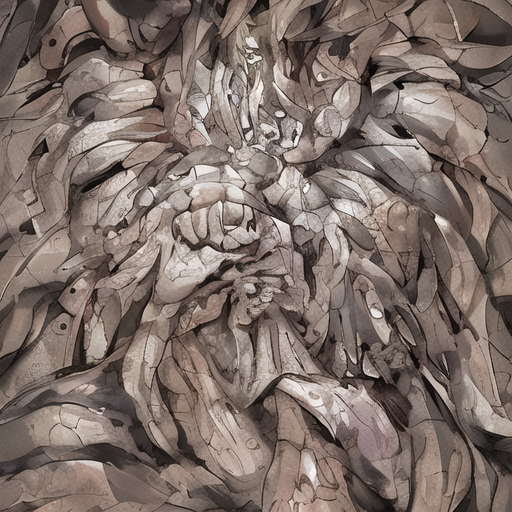
Generation parameters embedded in this image by AUTOMATIC1111 Stable Diffusion web UI or a fork of it (Forge, ...) (PNG 'parameters' text chunk):
person
Steps: 50, Sampler: DDIM, CFG scale: 7, Seed: 686573679, Size: 512x512, Model hash: 38c1ebe3, Clip skip: 2, ENSD: 31337